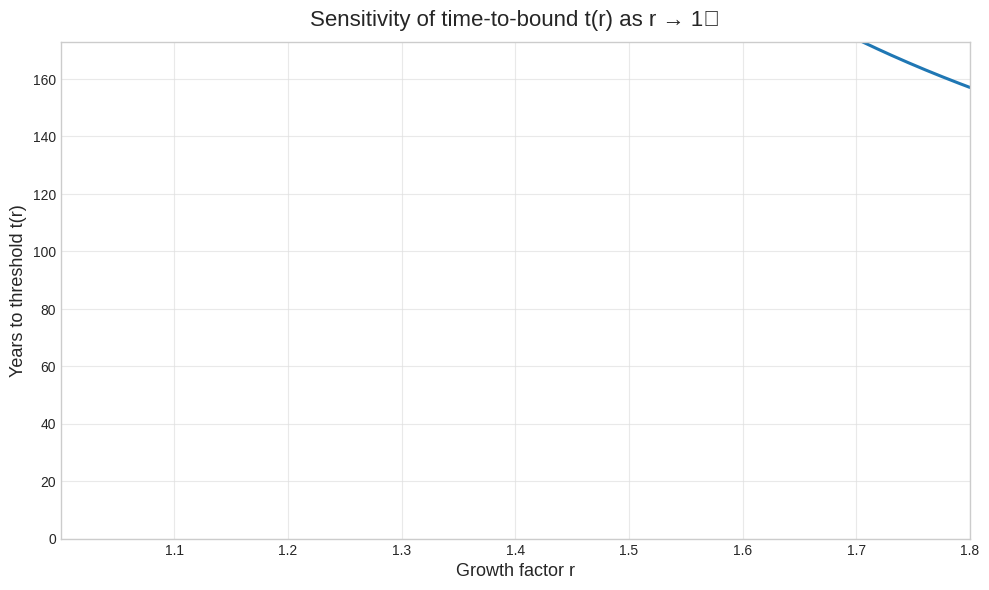

Here is the Python script that generated this plot:
#!/usr/bin/env python3
"""
Plot sensitivity of time-to-bound t(r) = ln(N_max/N0)/ln(r) for r in [1.0001, 1.8].
This illustrates logarithmic stretching as r → 1⁺ without changing finiteness.
"""
from __future__ import annotations

import numpy as np
import matplotlib.pyplot as plt
import math
import os

N0 = 1.448e24
N_MAX = 1.74e64

def main() -> None:
    plt.style.use('seaborn-v0_8-whitegrid')
    fig, ax = plt.subplots(figsize=(10, 6), dpi=120)

    r_vals = np.concatenate([
        np.linspace(1.0001, 1.01, 200),
        np.linspace(1.01, 1.2, 200),
        np.linspace(1.2, 1.8, 200),
    ])
    t_vals = np.log(N_MAX / N0) / np.log(r_vals)

    ax.plot(r_vals, t_vals, color="#1f77b4", linewidth=2.2)
    ax.set_xlabel("Growth factor r", fontsize=13)
    ax.set_ylabel("Years to threshold t(r)", fontsize=13)
    ax.set_title("Sensitivity of time-to-bound t(r) as r → 1⁺", fontsize=16, pad=12)
    ax.set_xlim(1.0001, 1.8)
    ax.set_ylim(0, min(1.1*max(t_vals), 1.1*t_vals[-1]))
    ax.grid(True, which="both", ls="-", color="#e0e0e0", alpha=0.7)
    fig.tight_layout()

    out_dir = os.getenv("BH_ARTIFACT_DIR", "build/artifacts")
    os.makedirs(out_dir, exist_ok=True)
    out_path = os.path.join(out_dir, "sensitivity_tr.png")
    plt.savefig(out_path, transparent=False, bbox_inches='tight')
    print(f"Plot saved to {out_path}")

if __name__ == "__main__":
    main()


